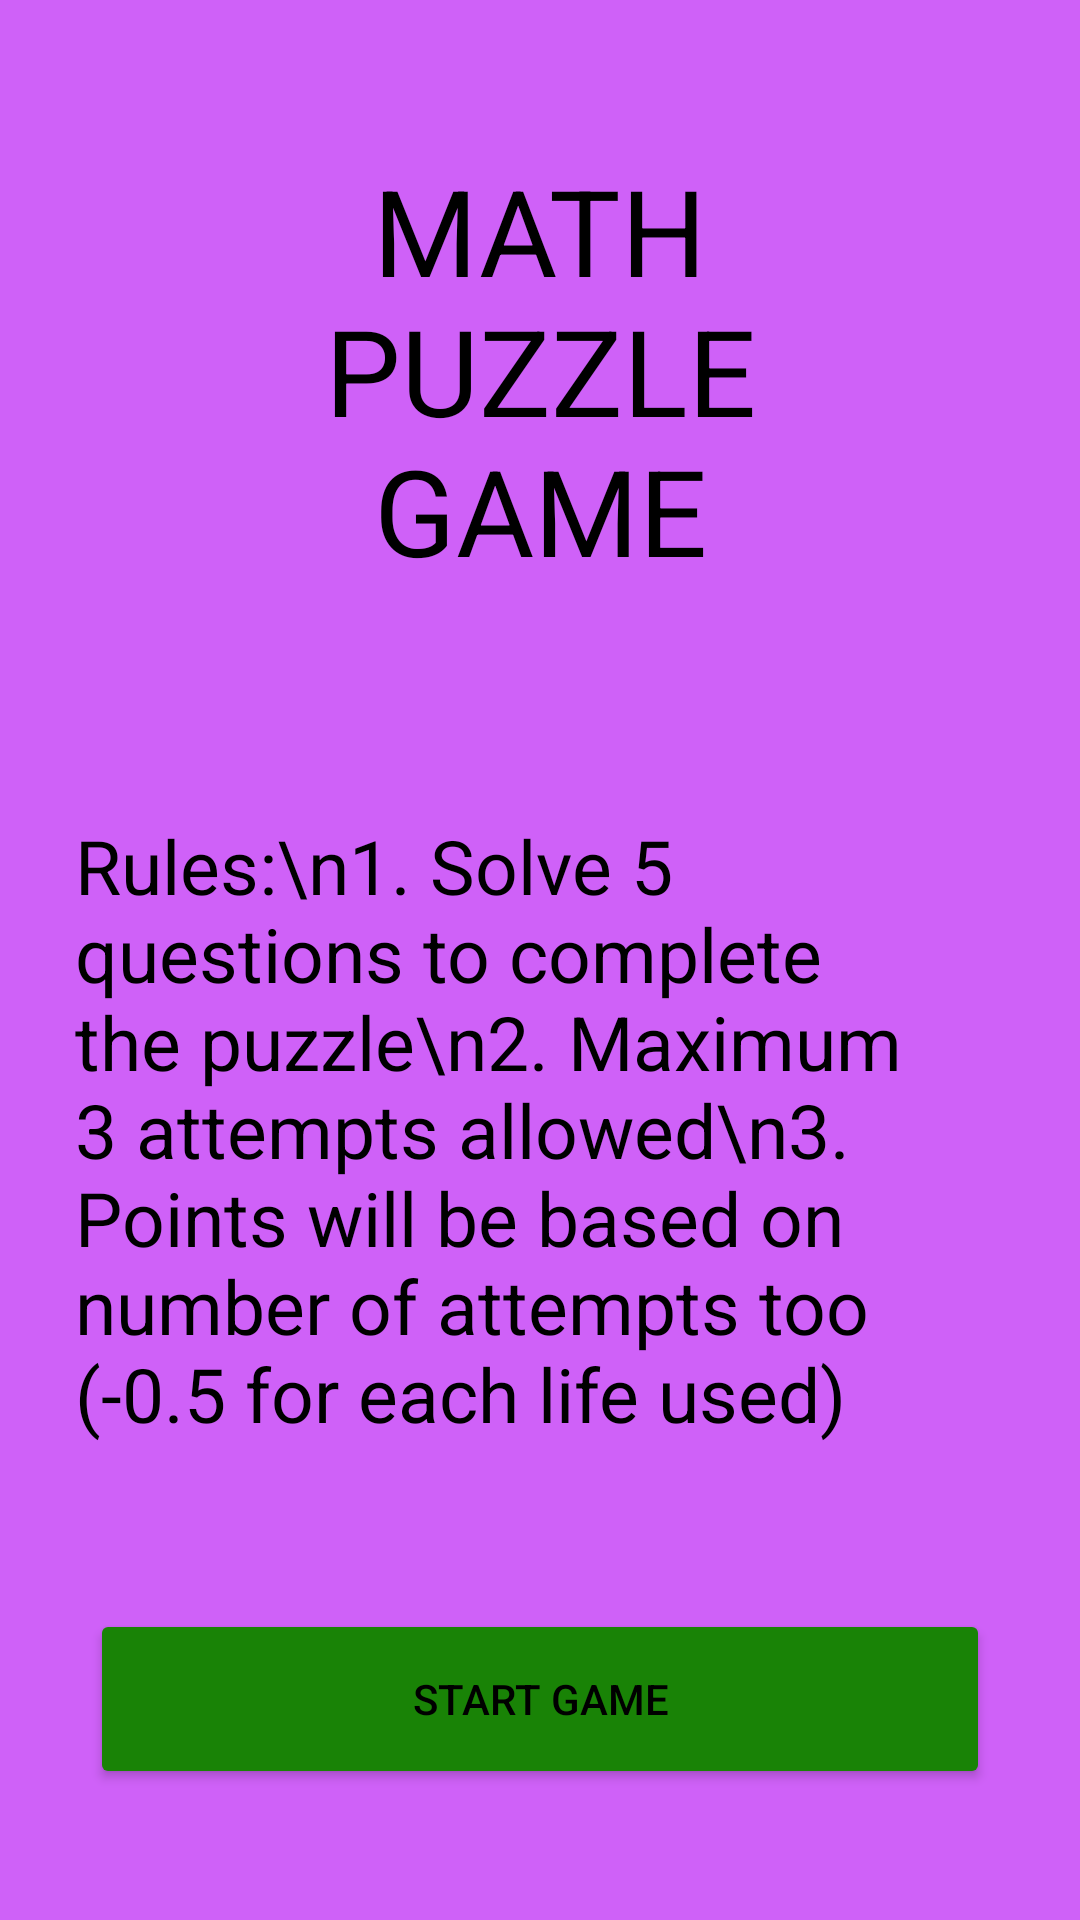

Produce the Android XML layout that renders to this screen, including the resource entries it uses.
<!-- AndroidManifest.xml: application theme Theme.MathPuzzleGame -->
<!-- res/layout/activity_startpage.xml -->
<?xml version="1.0" encoding="utf-8"?>
<LinearLayout xmlns:android="http://schemas.android.com/apk/res/android"
    android:layout_width="match_parent"
    android:layout_height="match_parent"
    android:background="#CF61F8">

    <LinearLayout
        android:layout_width="match_parent"
        android:layout_height="wrap_content"
        android:orientation="vertical">

    <TextView
        android:layout_width="match_parent"
        android:layout_height="wrap_content"
        android:textColor="@color/black"
        android:text="MATH PUZZLE GAME"
        android:textSize="40dp"
        android:layout_margin="50dp"
        android:gravity="center"/>

    <TextView
        android:layout_width="match_parent"
        android:layout_height="wrap_content"
        android:textColor="@color/black"
        android:layout_margin="25dp"
        android:textSize="25dp"
        android:text="Rules:\n1. Solve 5 questions to complete the puzzle\n2. Maximum 3 attempts allowed\n3. Points will be based on number of attempts too (-0.5 for each life used)"
        />


    <Button
        android:layout_width="match_parent"
        android:layout_height="60dp"
        android:layout_margin="30dp"
        android:textColor="@color/black"
        android:backgroundTint="#198306"
        android:text="Start Game"
        android:onClick="start"/>

</LinearLayout>


</LinearLayout>
<!-- resources referenced by this layout -->
<resources>
  <color name="black">#FF000000</color>
  <style name="Theme.MathPuzzleGame" parent="Theme.MaterialComponents.DayNight.DarkActionBar">
          
          <item name="colorPrimary">@color/purple_500</item>
          <item name="colorPrimaryVariant">@color/purple_700</item>
          <item name="colorOnPrimary">@color/white</item>
          
          <item name="colorSecondary">@color/teal_200</item>
          <item name="colorSecondaryVariant">@color/teal_700</item>
          <item name="colorOnSecondary">@color/black</item>
          
          <item name="android:statusBarColor" tools:targetApi="l">?attr/colorPrimaryVariant</item>
          
      </style>
  <color name="purple_500">#FF6200EE</color>
  <color name="purple_700">#FF3700B3</color>
  <color name="white">#FFFFFFFF</color>
  <color name="teal_200">#FF03DAC5</color>
  <color name="teal_700">#FF018786</color>
</resources>
